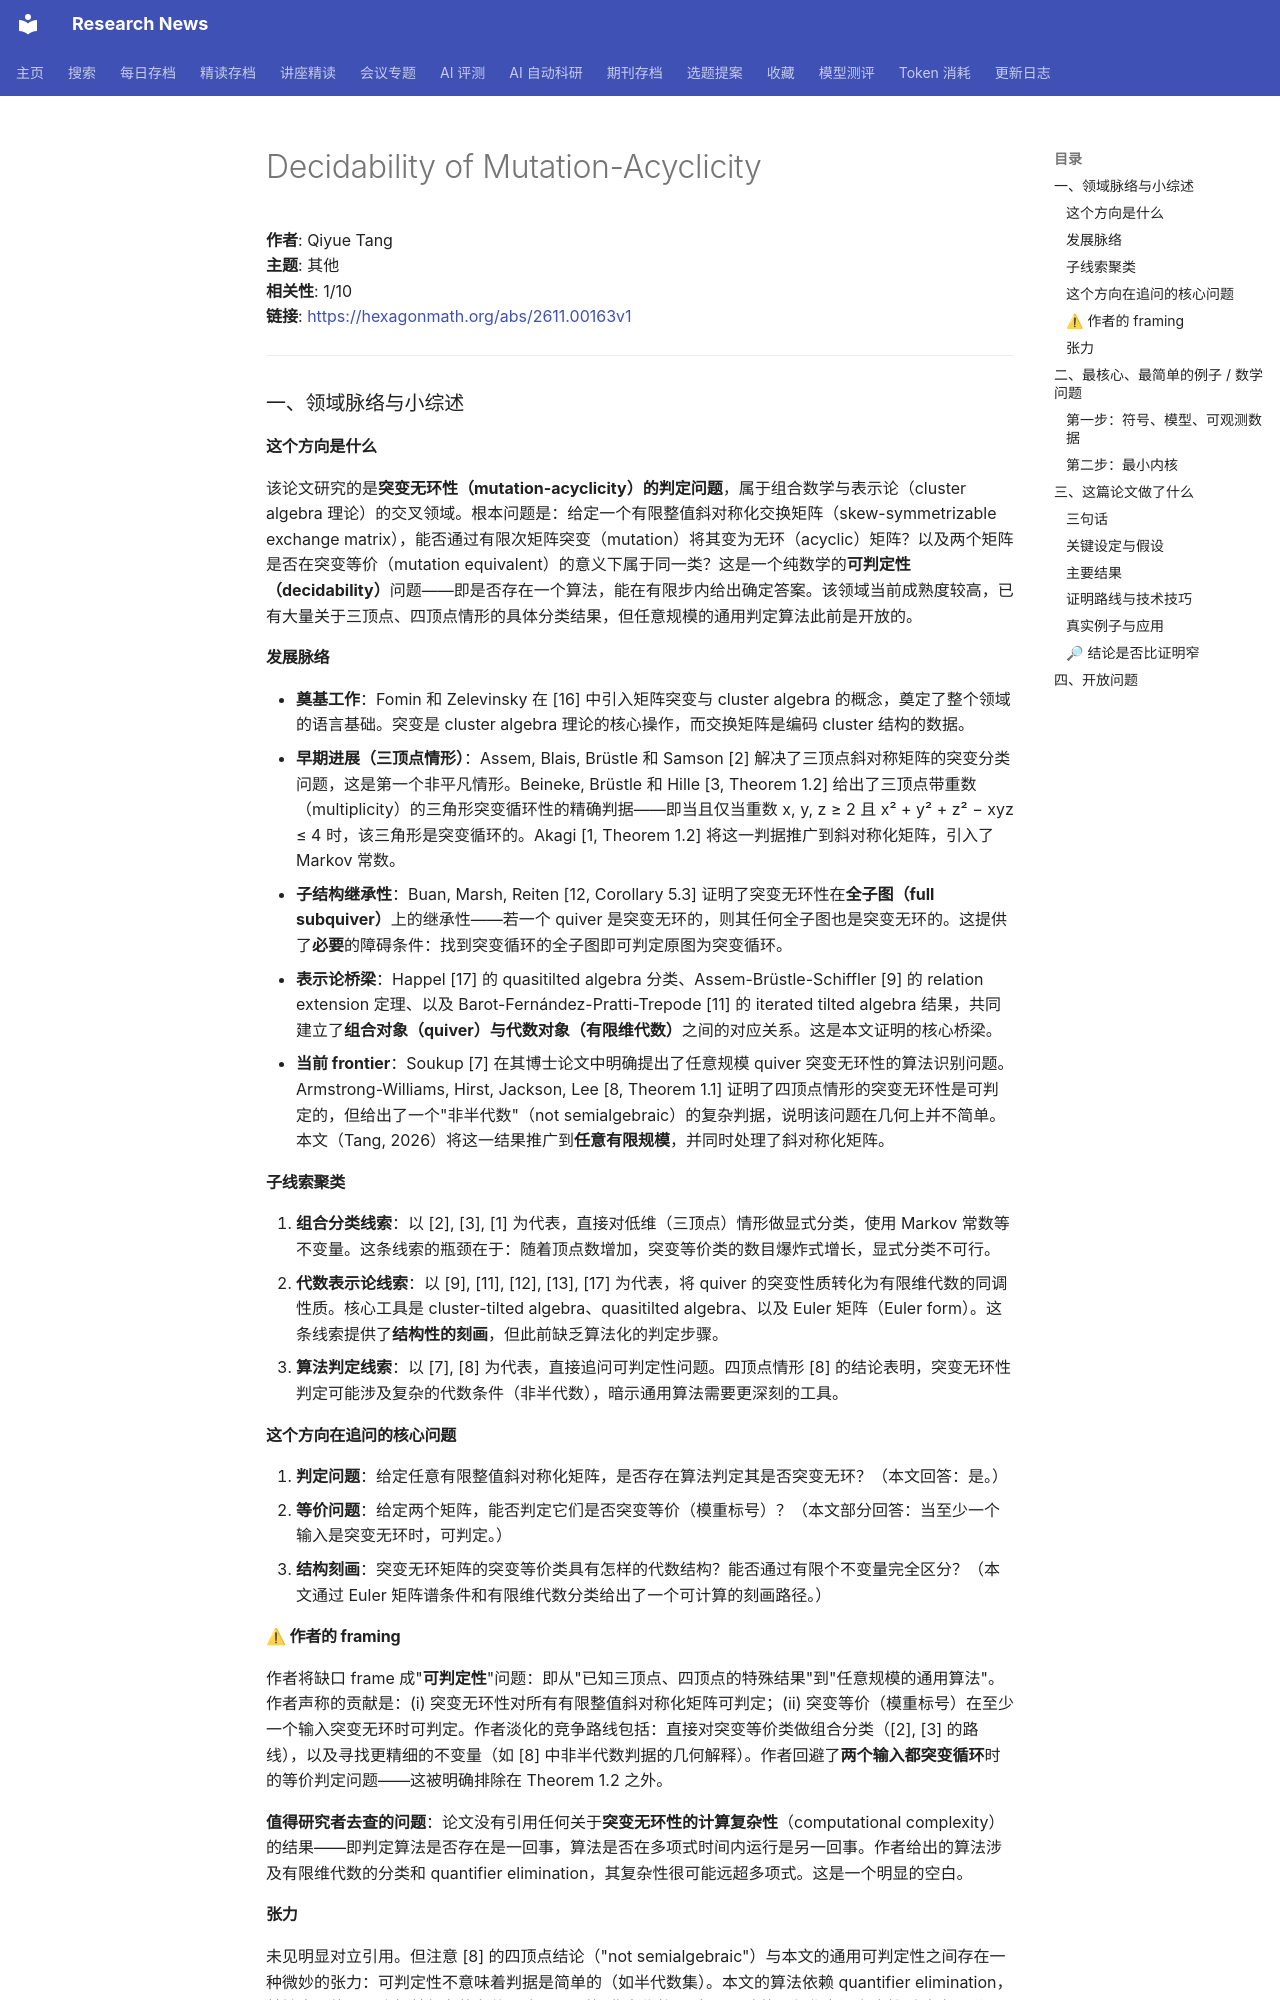

repository: cxy0714/research-news · page: deep_reads/2026-11-09-hexagon_2611.00163/index.html · generator: mkdocs

# Decidability of Mutation-Acyclicity

**作者**: Qiyue Tang  
**主题**: 其他  
**相关性**: 1/10  
**链接**: <https://hexagonmath.org/abs/2611.00163v1>

---

### 一、领域脉络与小综述

#### 这个方向是什么

该论文研究的是**突变无环性（mutation-acyclicity）的判定问题**，属于组合数学与表示论（cluster algebra 理论）的交叉领域。根本问题是：给定一个有限整值斜对称化交换矩阵（skew-symmetrizable exchange matrix），能否通过有限次矩阵突变（mutation）将其变为无环（acyclic）矩阵？以及两个矩阵是否在突变等价（mutation equivalent）的意义下属于同一类？这是一个纯数学的**可判定性（decidability）**问题——即是否存在一个算法，能在有限步内给出确定答案。该领域当前成熟度较高，已有大量关于三顶点、四顶点情形的具体分类结果，但任意规模的通用判定算法此前是开放的。

#### 发展脉络

- **奠基工作**：Fomin 和 Zelevinsky 在 [16] 中引入矩阵突变与 cluster algebra 的概念，奠定了整个领域的语言基础。突变是 cluster algebra 理论的核心操作，而交换矩阵是编码 cluster 结构的数据。
- **早期进展（三顶点情形）**：Assem, Blais, Brüstle 和 Samson [2] 解决了三顶点斜对称矩阵的突变分类问题，这是第一个非平凡情形。Beineke, Brüstle 和 Hille [3, Theorem 1.2] 给出了三顶点带重数（multiplicity）的三角形突变循环性的精确判据——即当且仅当重数 x, y, z ≥ 2 且 x² + y² + z² − xyz ≤ 4 时，该三角形是突变循环的。Akagi [1, Theorem 1.2] 将这一判据推广到斜对称化矩阵，引入了 Markov 常数。
- **子结构继承性**：Buan, Marsh, Reiten [12, Corollary 5.3] 证明了突变无环性在**全子图（full subquiver）**上的继承性——若一个 quiver 是突变无环的，则其任何全子图也是突变无环的。这提供了**必要**的障碍条件：找到突变循环的全子图即可判定原图为突变循环。
- **表示论桥梁**：Happel [17] 的 quasitilted algebra 分类、Assem-Brüstle-Schiffler [9] 的 relation extension 定理、以及 Barot-Fernández-Pratti-Trepode [11] 的 iterated tilted algebra 结果，共同建立了**组合对象（quiver）与代数对象（有限维代数）**之间的对应关系。这是本文证明的核心桥梁。
- **当前 frontier**：Soukup [7] 在其博士论文中明确提出了任意规模 quiver 突变无环性的算法识别问题。Armstrong-Williams, Hirst, Jackson, Lee [8, Theorem 1.1] 证明了四顶点情形的突变无环性是可判定的，但给出了一个"非半代数"（not semialgebraic）的复杂判据，说明该问题在几何上并不简单。本文（Tang, 2026）将这一结果推广到**任意有限规模**，并同时处理了斜对称化矩阵。

#### 子线索聚类

1. **组合分类线索**：以 [2], [3], [1] 为代表，直接对低维（三顶点）情形做显式分类，使用 Markov 常数等不变量。这条线索的瓶颈在于：随着顶点数增加，突变等价类的数目爆炸式增长，显式分类不可行。
2. **代数表示论线索**：以 [9], [11], [12], [13], [17] 为代表，将 quiver 的突变性质转化为有限维代数的同调性质。核心工具是 cluster-tilted algebra、quasitilted algebra、以及 Euler 矩阵（Euler form）。这条线索提供了**结构性的刻画**，但此前缺乏算法化的判定步骤。
3. **算法判定线索**：以 [7], [8] 为代表，直接追问可判定性问题。四顶点情形 [8] 的结论表明，突变无环性判定可能涉及复杂的代数条件（非半代数），暗示通用算法需要更深刻的工具。

#### 这个方向在追问的核心问题

1. **判定问题**：给定任意有限整值斜对称化矩阵，是否存在算法判定其是否突变无环？（本文回答：是。）
2. **等价问题**：给定两个矩阵，能否判定它们是否突变等价（模重标号）？（本文部分回答：当至少一个输入是突变无环时，可判定。）
3. **结构刻画**：突变无环矩阵的突变等价类具有怎样的代数结构？能否通过有限个不变量完全区分？（本文通过 Euler 矩阵谱条件和有限维代数分类给出了一个可计算的刻画路径。）

#### ⚠ 作者的 framing

作者将缺口 frame 成"**可判定性**"问题：即从"已知三顶点、四顶点的特殊结果"到"任意规模的通用算法"。作者声称的贡献是：(i) 突变无环性对所有有限整值斜对称化矩阵可判定；(ii) 突变等价（模重标号）在至少一个输入突变无环时可判定。作者淡化的竞争路线包括：直接对突变等价类做组合分类（[2], [3] 的路线），以及寻找更精细的不变量（如 [8] 中非半代数判据的几何解释）。作者回避了**两个输入都突变循环**时的等价判定问题——这被明确排除在 Theorem 1.2 之外。

**值得研究者去查的问题**：论文没有引用任何关于**突变无环性的计算复杂性**（computational complexity）的结果——即判定算法是否存在是一回事，算法是否在多项式时间内运行是另一回事。作者给出的算法涉及有限维代数的分类和 quantifier elimination，其复杂性很可能远超多项式。这是一个明显的空白。
